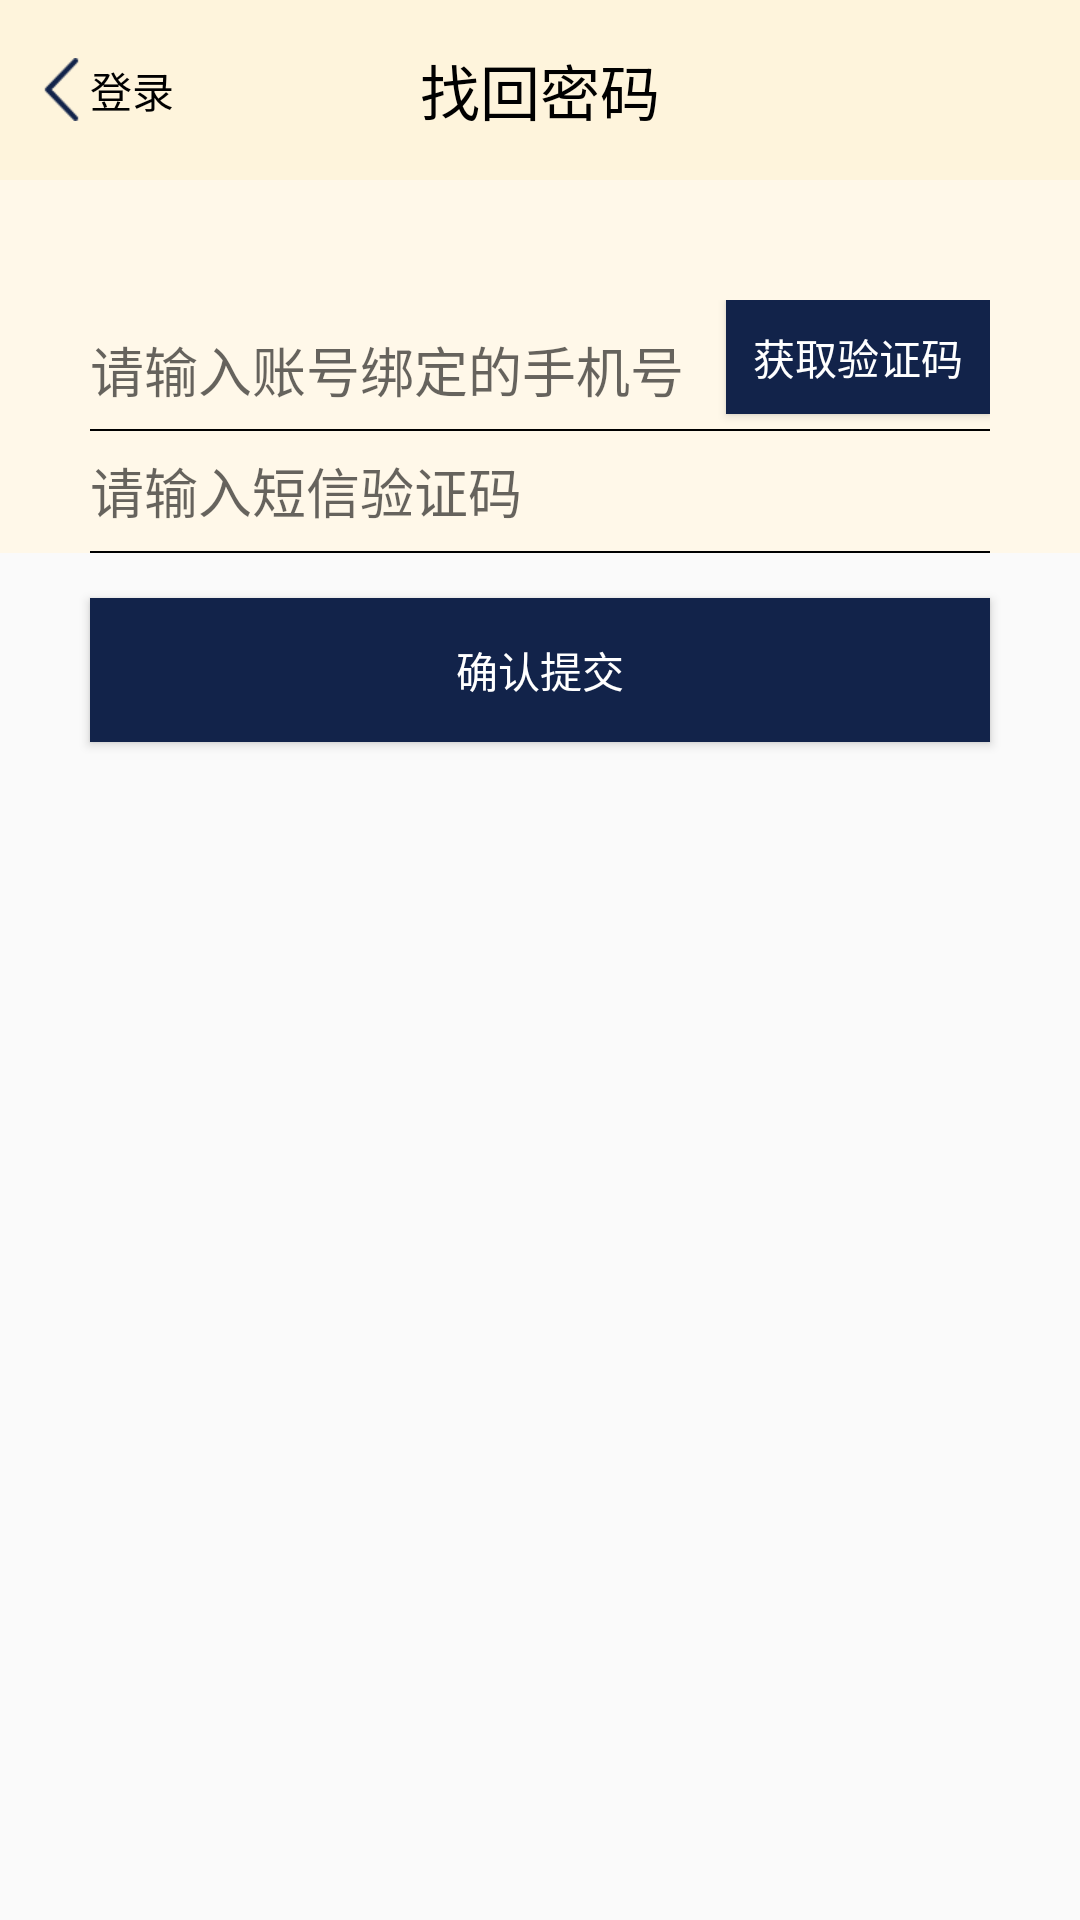

Here is an Android app screen rendered from its layout file. Give the layout XML and the strings, colors and styles it references.
<!-- AndroidManifest.xml: application theme Theme.AppCompat.Light.NoActionBar -->
<!-- res/layout/activity_forgetpwd.xml -->
<?xml version="1.0" encoding="utf-8"?>
<LinearLayout xmlns:android="http://schemas.android.com/apk/res/android"
    android:layout_width="match_parent"
    android:layout_height="match_parent"
    android:orientation="vertical">

    <RelativeLayout
        android:layout_width="match_parent"
        android:layout_height="@dimen/title_height"
        android:background="@color/titlecolor">

        <RelativeLayout
            android:id="@id/back"
            android:layout_width="match_parent"
            android:layout_height="60dp"
            android:background="@color/titlecolor"
            android:clickable="true">

            <ImageView
                android:layout_width="wrap_content"
                android:layout_height="wrap_content"
                android:layout_centerVertical="true"
                android:layout_marginLeft="@dimen/name_margin_small"
                android:src="@mipmap/back" />

            <TextView

                android:layout_width="wrap_content"
                android:layout_height="wrap_content"

                android:layout_centerVertical="true"
                android:layout_marginLeft="@dimen/name_margin_left"
                android:text="@string/login"
                android:textColor="@color/black" />


        </RelativeLayout>

        <TextView
            android:layout_width="wrap_content"
            android:layout_height="wrap_content"
            android:layout_centerInParent="true"
            android:text="@string/find_password"
            android:textColor="@color/black"
            android:textSize="@dimen/margin_left" />

    </RelativeLayout>

    <LinearLayout
        android:layout_width="match_parent"
        android:layout_height="wrap_content"
        android:background="@color/light_yellow"
        android:orientation="vertical">

        <RelativeLayout
            android:layout_width="match_parent"
            android:layout_height="wrap_content"
            android:layout_below="@+id/butterfly"
            android:layout_marginLeft="@dimen/name_margin_left"
            android:layout_marginRight="@dimen/name_margin_left"

            android:layout_marginTop="@dimen/name_margin_top">

            <EditText
                android:id="@id/phonenumber"
                android:layout_width="match_parent"
                android:layout_height="wrap_content"
                android:layout_below="@id/butterfly"
                android:layout_marginTop="@dimen/name_margin_small"
                android:background="@null"
                android:hint="@string/find_password_phone" />

            <Button

                android:layout_width="wrap_content"
                android:layout_height="@dimen/phone_text"
                android:layout_alignParentRight="true"
                android:layout_marginBottom="@dimen/text_small_margin"
                android:background="@color/darklogin"
                android:text="@string/get_phone_text"
                android:textColor="@color/white" />

        </RelativeLayout>

        <View
            android:layout_width="match_parent"
            android:layout_height="0.5dp"
            android:layout_marginLeft="@dimen/name_margin_left"
            android:layout_marginRight="@dimen/name_margin_left"
            android:background="@color/black" />


        <EditText
            android:layout_width="match_parent"
            android:layout_height="@dimen/name_margin_top"
            android:layout_below="@id/butterfly"
            android:layout_marginLeft="@dimen/name_margin_left"
            android:background="@null"
            android:hint="@string/find_password_text" />

        <View
            android:layout_width="match_parent"
            android:layout_height="0.5dp"
            android:layout_marginLeft="@dimen/name_margin_left"
            android:layout_marginRight="@dimen/name_margin_left"
            android:background="@color/black" />
    </LinearLayout>


    <Button
        android:layout_width="match_parent"
        android:layout_height="wrap_content"
        android:layout_marginLeft="@dimen/name_margin_left"
        android:layout_marginRight="@dimen/name_margin_left"
        android:layout_marginTop="@dimen/tab_top_fontsize"
        android:background="@color/darklogin"
        android:text="@string/confirm_push"
        android:textColor="@color/white" />


</LinearLayout>
<!-- resources referenced by this layout -->
<resources>
  <color name="black">#000</color>
  <color name="darklogin">#12234a</color>
  <color name="light_yellow">#fff8e9</color>
  <color name="titlecolor">#fef4dc</color>
  <color name="white">#ffffff</color>
  <dimen name="margin_left">20dp</dimen>
  <dimen name="name_margin_left">30dp</dimen>
  <dimen name="name_margin_small">10dp</dimen>
  <dimen name="name_margin_top">40dp</dimen>
  <dimen name="phone_text">38dp</dimen>
  <dimen name="tab_top_fontsize">15sp</dimen>
  <dimen name="text_small_margin">5dp</dimen>
  <dimen name="title_height">60dp</dimen>
  <!-- mipmap back: png bitmap (mipmap-xhdpi, 440 bytes) -->
  <string name="confirm_push">确认提交</string>
  <string name="find_password">找回密码</string>
  <string name="find_password_phone">请输入账号绑定的手机号</string>
  <string name="find_password_text">请输入短信验证码</string>
  <string name="get_phone_text">获取验证码</string>
  <string name="login">登录</string>
</resources>
